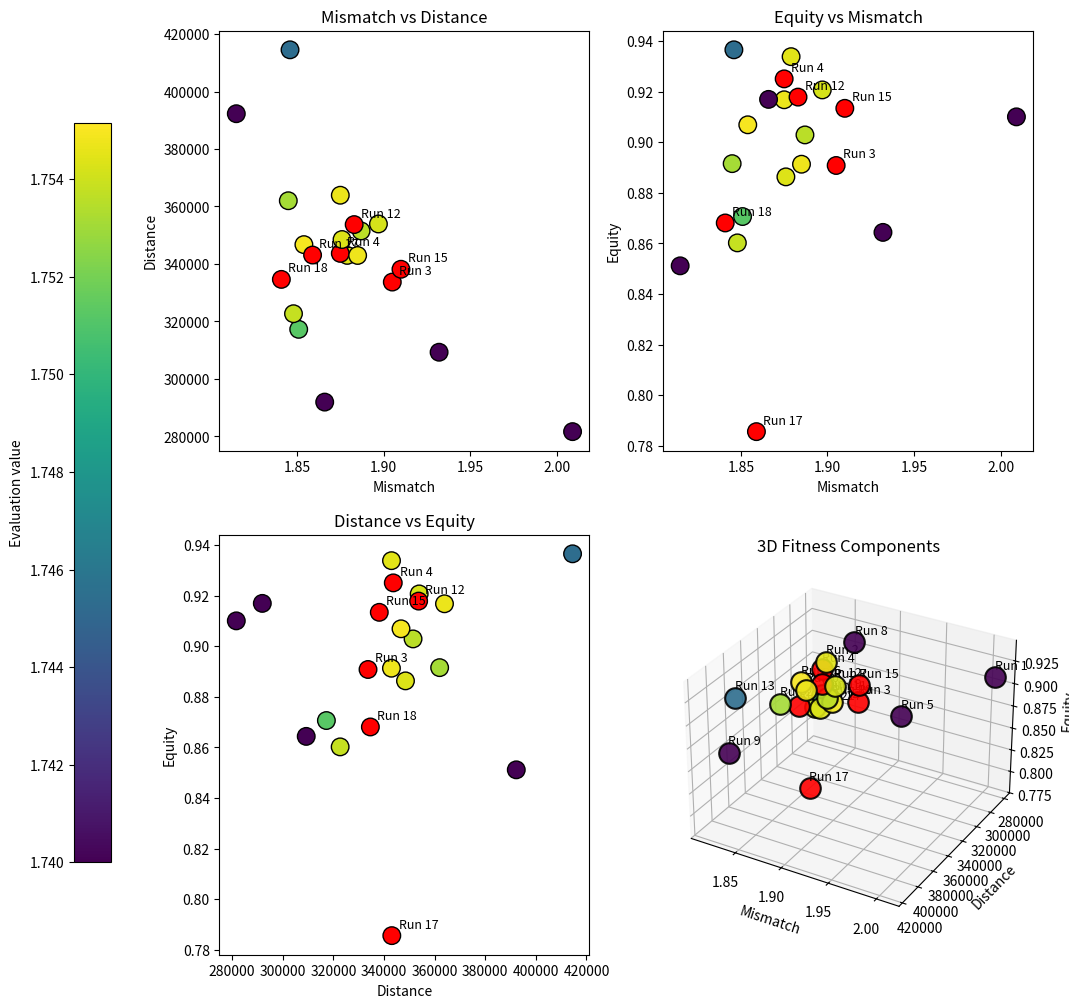

Source code (Python):
import matplotlib.pyplot as plt
from mpl_toolkits.mplot3d import Axes3D
import numpy as np
import matplotlib.lines as mlines
import matplotlib as mpl

class SA3DScatterWithWeights:
    def __init__(self):
        self.points = []   # (mismatch, distance, equity)
        self.weights = []  # (w1, w2, w3)
        self.labels = []   # run labels
        self.evals = []    # evaluation values

    def add_run(self, mismatch, distance, equity, w1, w2, w3, label, eval_value):
        self.points.append((float(mismatch), float(distance), float(equity)))
        self.weights.append((float(w1), float(w2), float(w3)))
        self.labels.append(str(label))
        self.evals.append(float(eval_value))

    def show(self):
        # Convert to arrays
        points = np.array(self.points, dtype=float).reshape(-1, 3)
        weights = np.array(self.weights, dtype=float).reshape(-1, 3)
        evals = np.array(self.evals, dtype=float)

        xs = points[:, 0]
        ys = points[:, 1]
        zs = points[:, 2]

        # ---------------------------------------------------------
        # COLOR LOGIC
        # ---------------------------------------------------------
        norm = mpl.colors.Normalize(vmin=1.74, vmax=evals.max())
        cmap = mpl.colormaps.get_cmap("viridis")
        colors = [cmap(norm(v)) for v in evals]

        # Identify best runs (rounded to 4 decimals)
        best_value = round(evals.max(), 4)
        best_indices = [i for i, v in enumerate(evals) if round(v, 4) == best_value]

        # Override best runs to red
        for i in best_indices:
            colors[i] = (1, 0, 0, 1)

        # ---------------------------------------------------------
        # LABEL OFFSETS (scaled to data range)
        # ---------------------------------------------------------
        x_off = (xs.max() - xs.min()) * 0.02
        y_off = (ys.max() - ys.min()) * 0.02
        z_off = (zs.max() - zs.min()) * 0.02
        # ---------------------------------------------------------
        # FIGURE LAYOUT (2×2)
        # ---------------------------------------------------------
        fig = plt.figure(figsize=(14, 12))

        # ---------------------------------------------------------
        # Top-left: Mismatch vs Distance
        # ---------------------------------------------------------
        ax1 = fig.add_subplot(2, 2, 1)
        ax1.scatter(xs, ys, c=colors, edgecolors='black', s=160)
        ax1.set_xlabel("Mismatch")
        ax1.set_ylabel("Distance")
        ax1.set_title("Mismatch vs Distance")

        # Label best points (offset, black)
        for i in best_indices:
            ax1.text(xs[i] + x_off, ys[i] + y_off,
                    self.labels[i], fontsize=9, color="black")

        # ---------------------------------------------------------
        # Top-right: Equity vs Mismatch
        # ---------------------------------------------------------
        ax2 = fig.add_subplot(2, 2, 2)
        ax2.scatter(xs, zs, c=colors, edgecolors='black', s=160)
        ax2.set_xlabel("Mismatch")
        ax2.set_ylabel("Equity")
        ax2.set_title("Equity vs Mismatch")

        for i in best_indices:
            ax2.text(xs[i] + x_off, zs[i] + z_off,
                    self.labels[i], fontsize=9, color="black")

        # ---------------------------------------------------------
        # Bottom-left: Distance vs Equity
        # ---------------------------------------------------------
        ax3 = fig.add_subplot(2, 2, 3)
        ax3.scatter(ys, zs, c=colors, edgecolors='black', s=160)
        ax3.set_xlabel("Distance")
        ax3.set_ylabel("Equity")
        ax3.set_title("Distance vs Equity")

        for i in best_indices:
            ax3.text(ys[i] + y_off, zs[i] + z_off,
                    self.labels[i], fontsize=9, color="black")

        # ---------------------------------------------------------
        # Bottom-right: 3D plot
        # ---------------------------------------------------------
        ax4 = fig.add_subplot(2, 2, 4, projection='3d')
        ax4.invert_yaxis()

        for i in range(len(points)):
            ax4.scatter(xs[i], ys[i], zs[i],
                        s=220, c=[colors[i]],
                        marker='o', edgecolors='black',
                        linewidths=1.5, alpha=0.9)

            # Offset label upward in z
            ax4.text(xs[i], ys[i], zs[i] + z_off * 3,
                    f"{self.labels[i]}", fontsize=9, color="black")

        ax4.set_xlabel("Mismatch")
        ax4.set_ylabel("Distance")
        ax4.set_zlabel("Equity")
        ax4.set_title("3D Fitness Components")

        # ---------------------------------------------------------
        # COLORBAR
        # ---------------------------------------------------------
        sm = mpl.cm.ScalarMappable(norm=norm, cmap=cmap)
        sm.set_array([])
        cbar = fig.colorbar(sm, ax=[ax1, ax2, ax3, ax4],
                            pad=0.1, location="left", shrink=0.8)
        cbar.set_label("Evaluation value")

        plt.show()


# ---------------------------------------------------------
# Instantiate plotter
# ---------------------------------------------------------

plotter = SA3DScatterWithWeights()

# Evaluation values in order (Run 1 → Run 21)
eval_values = [
    1.67687037620386,
    1.75446187059316,
    1.75509502690902,
    1.75514208693659,
    1.72174166637360,
    1.75467948965118,
    1.75415324425573,
    1.71171859588019,
    1.72143931068544,
    1.75477954585285,
    1.75359996924416,
    1.75507358673260,
    1.74533799958452,
    1.75436374717761,
    1.75513882212879,
    1.75494049747912,
    1.75511970406575,
    1.75514737917865,
    1.75120805486178,
    1.75309618753157,
    1.75379843019049
]

# ---------------------------------------------------------
# Add your 21 runs (now with eval_value=eval_values[i])
# ---------------------------------------------------------

plotter.add_run(2.009, 281661.45, 0.910057, 50.430, 533.138, 239.824, "Run 1",  eval_values[0])
plotter.add_run(1.879, 342973.97, 0.933853, 435.361, 428.619, 247.026, "Run 2",  eval_values[1])
plotter.add_run(1.905, 333699.57, 0.890829, 770.741, 809.621, 475.194, "Run 3",  eval_values[2])
plotter.add_run(1.875, 343676.08, 0.925071, 331.426, 338.802, 202.158, "Run 4",  eval_values[3])
plotter.add_run(1.932, 309284.97, 0.86438, 153.410, 431.970, 263.481, "Run 5",  eval_values[4])
plotter.add_run(1.875, 363907.11, 0.916808, 699.074, 576.103, 420.025, "Run 6",  eval_values[5])
plotter.add_run(1.897, 353908.64, 0.920707, 293.836, 235.798, 186.503, "Run 7",  eval_values[6])
plotter.add_run(1.866, 291938.31, 0.916962, 331.663, 506.783, 86.151,  "Run 8",  eval_values[7])
plotter.add_run(1.815, 392269.99, 0.851159, 720.673, 282.693, 210.898, "Run 9",  eval_values[8])
plotter.add_run(1.885, 342950.36, 0.891331, 729.37, 792.14, 475.246,   "Run 10", eval_values[9])
plotter.add_run(1.887, 351491.95, 0.902916, 298.932, 213.345, 175.783, "Run 11", eval_values[10])
plotter.add_run(1.883, 353694.83, 0.917867, 977.77, 878.8, 620.5,      "Run 12", eval_values[11])
plotter.add_run(1.846, 414504.03, 0.936561, 167.2, 5.8, 118.5,         "Run 13", eval_values[12])
plotter.add_run(1.876, 348499.73, 0.886334, 515.44, 462.47, 342.76,    "Run 14", eval_values[13])
plotter.add_run(1.91,  338152.3,  0.913426, 897.92, 868.86, 556.60,    "Run 15", eval_values[14])
plotter.add_run(1.854, 346729.54, 0.906917, 266.04, 222.06, 154.50,    "Run 16", eval_values[15])
plotter.add_run(1.859, 343097.64, 0.785613, 517.25, 497.19, 311.12,    "Run 17", eval_values[16])
plotter.add_run(1.841, 334628.97, 0.868107, 557.61, 541.58, 337.09,    "Run 18", eval_values[17])
plotter.add_run(1.851, 317253.45, 0.870647, 279.69, 385.34, 143.51,    "Run 19", eval_values[18])
plotter.add_run(1.845, 361994.7,  0.891561, 240.84, 152.08, 144.89,    "Run 20", eval_values[19])
plotter.add_run(1.848, 322689.89, 0.860235, 220.05, 296.9, 145.78,     "Run 21", eval_values[20])

# ---------------------------------------------------------
# Show plot
# ---------------------------------------------------------
plotter.show()
